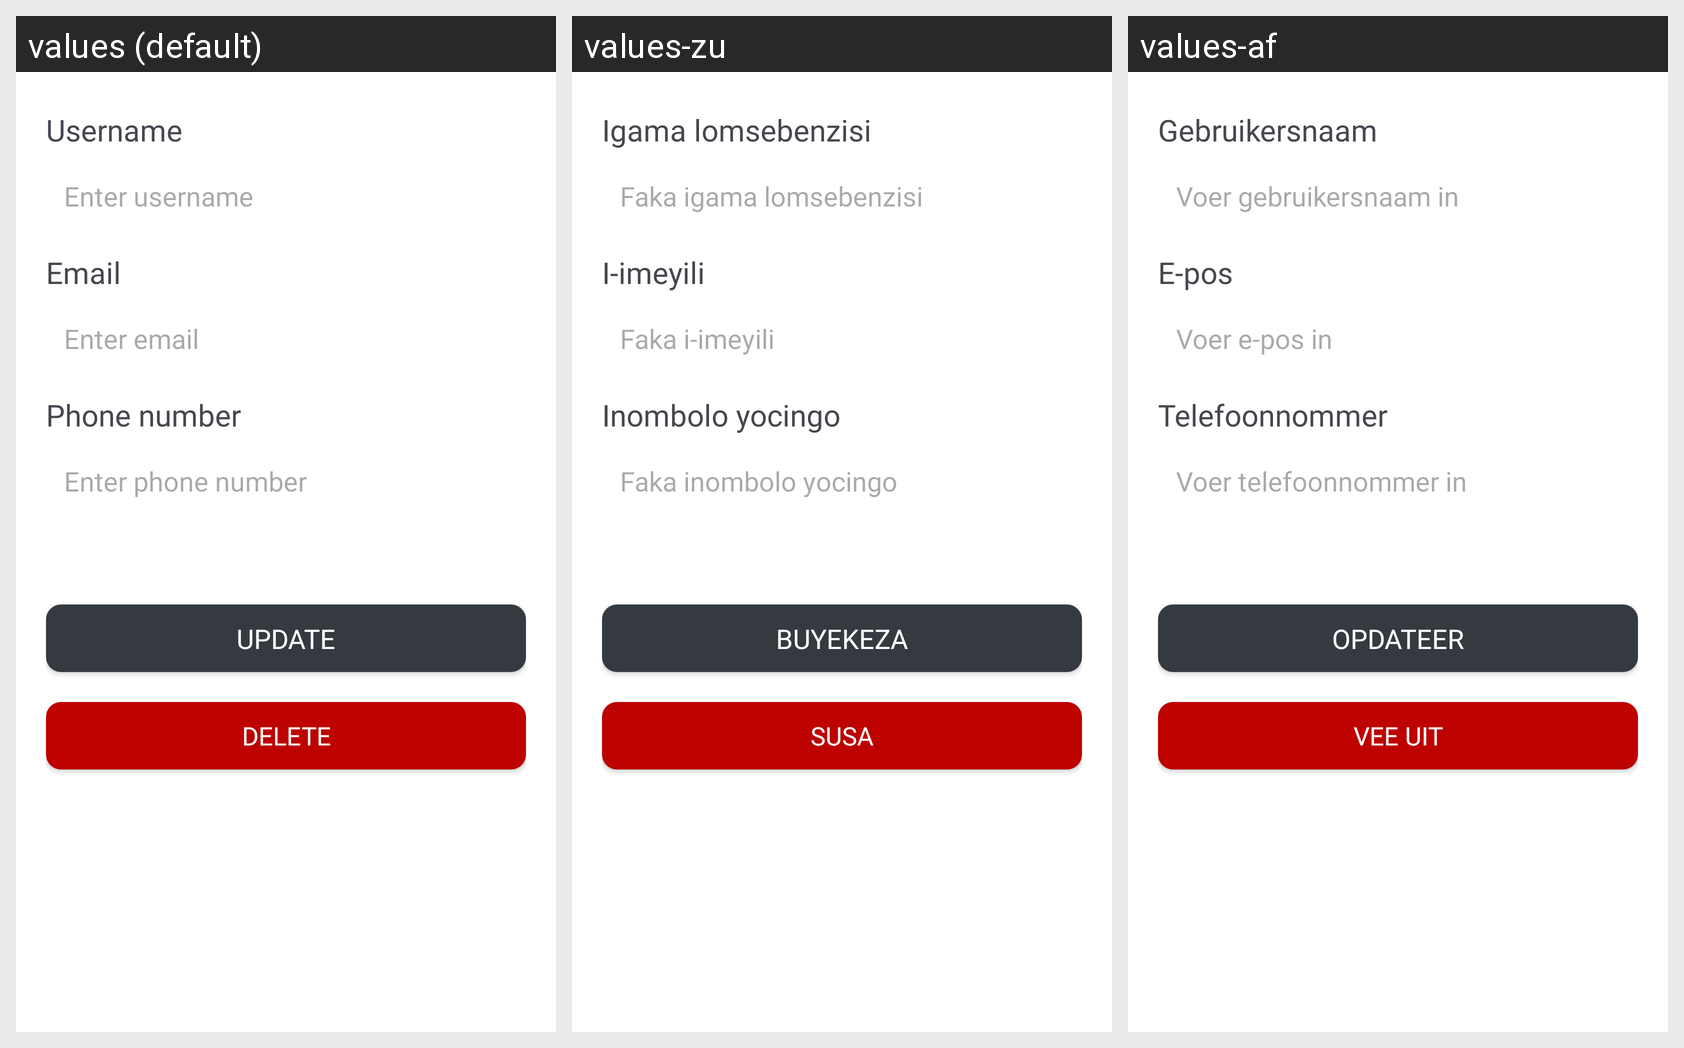

Translations of the strings shown on this Android screen, per locale in the grid:
Android screen res/layout/fragment_edit_profile.xml rendered under 3 locales, left to right: values (default), values-zu, values-af. Device: Nexus 5 (rendered at 1080×1920; each locale shown at half size, 540×960, under a caption strip naming it); theme Theme.XBCAD7319.
Strings drawn on this screen, with the default value and each locale's value (text and hints the layout hard-codes, and strings that could not be matched under every locale, appear in the picture but are not listed):

username
  values: Username
  values-zu: Igama lomsebenzisi
  values-af: Gebruikersnaam

enter_username
  values: Enter username
  values-zu: Faka igama lomsebenzisi
  values-af: Voer gebruikersnaam in

email
  values: Email
  values-zu: I-imeyili
  values-af: E-pos

enter_email
  values: Enter email
  values-zu: Faka i-imeyili
  values-af: Voer e-pos in

phone_number
  values: Phone number
  values-zu: Inombolo yocingo
  values-af: Telefoonnommer

enter_phone_number
  values: Enter phone number
  values-zu: Faka inombolo yocingo
  values-af: Voer telefoonnommer in

update
  values: Update
  values-zu: Buyekeza
  values-af: Opdateer

delete
  values: Delete
  values-zu: Susa
  values-af: Vee uit
